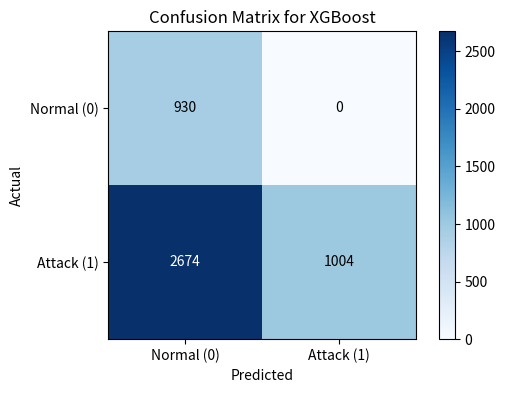

Source code (Python):
import matplotlib.pyplot as plt
import numpy as np

# Define your confusion matrix values
model_name = 'XGBoost'
# TN, FP, FN, TP
TN, FP, FN, TP = 930, 0, 2674, 1004
conf_matrix = np.array([[TN, FP], 
                        [FN, TP]])

# Create a figure and axis
fig, ax = plt.subplots(figsize=(6, 4))  # Set the figure size to 8x6

# Plot the confusion matrix using matshow
cax = ax.matshow(conf_matrix, cmap='Blues')

# Add color bar
fig.colorbar(cax)

# Add annotations to the cells with conditional color
for (i, j), value in np.ndenumerate(conf_matrix):
    color = 'white' if conf_matrix[i, j] > conf_matrix.max() / 2 else 'black'
    ax.text(j, i, f'{value}', ha='center', va='center', color=color)

# Set axis labels and ticks
ax.set_xlabel('Predicted')
ax.set_ylabel('Actual')

# Define custom ticks for x and y axes
ax.set_xticks([0, 1])
ax.set_xticklabels(['Normal (0)', 'Attack (1)'])

# Fix x-ticks to appear below the plot
ax.xaxis.set_ticks_position('bottom')

# Define custom ticks for y axes
ax.set_yticks([0, 1])
ax.set_yticklabels(['Normal (0)', 'Attack (1)'])

# Set the title
plt.title(f'Confusion Matrix for {model_name}')

# Show the plot
plt.show()